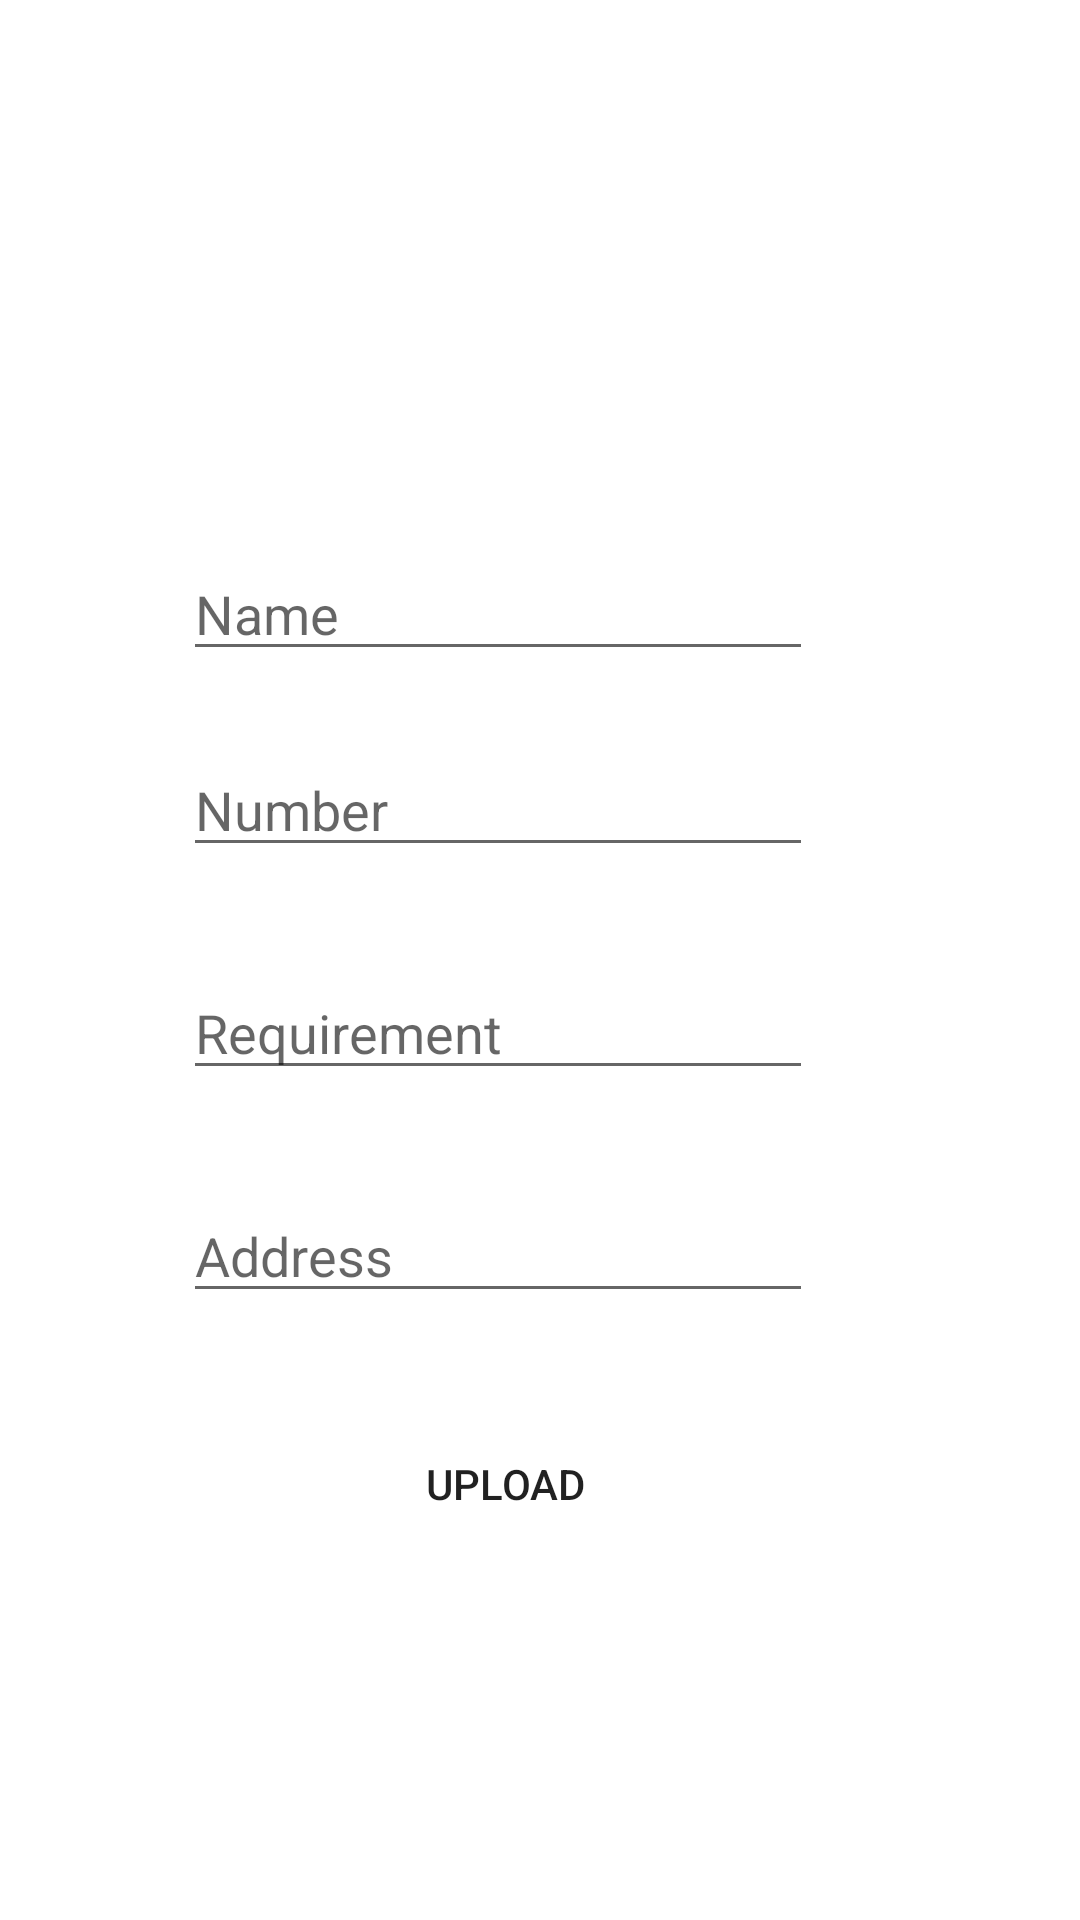

Android layout source for this screen:
<!-- AndroidManifest.xml: application theme Theme.Geobasedworker -->
<!-- res/layout/activity_addrequirnment.xml -->
<?xml version="1.0" encoding="utf-8"?>
<androidx.constraintlayout.widget.ConstraintLayout xmlns:android="http://schemas.android.com/apk/res/android"
    xmlns:app="http://schemas.android.com/apk/res-auto"
    xmlns:tools="http://schemas.android.com/tools"
    android:layout_width="match_parent"
    android:layout_height="match_parent"

    tools:context=".Addrequirnment">

    <androidx.appcompat.widget.AppCompatButton
        android:id="@+id/btnupload"
        android:layout_width="204dp"
        android:layout_height="46dp"
        android:onClick="UploadData"
        android:text="Upload"
        android:background="@drawable/round_bg"
        app:layout_constraintBottom_toBottomOf="parent"
        app:layout_constraintEnd_toEndOf="parent"
        app:layout_constraintHorizontal_bias="0.425"
        app:layout_constraintStart_toStartOf="parent"
        app:layout_constraintTop_toTopOf="parent"
        app:layout_constraintVertical_bias="0.794" />

    <EditText
        android:id="@+id/edtype"
        android:layout_width="wrap_content"
        android:layout_height="40dp"

        android:ems="10"
        android:hint="Name"
        android:inputType="textPersonName"
        app:layout_constraintBottom_toBottomOf="parent"
        app:layout_constraintEnd_toEndOf="parent"
        app:layout_constraintHorizontal_bias="0.407"
        app:layout_constraintStart_toStartOf="parent"
        app:layout_constraintTop_toTopOf="parent"
        app:layout_constraintVertical_bias="0.306" />

    <EditText
        android:id="@+id/edname"
        android:layout_width="wrap_content"
        android:layout_height="40dp"
        android:ems="10"
        android:hint="Number"

        android:inputType="textPersonName"
        app:layout_constraintBottom_toBottomOf="parent"
        app:layout_constraintEnd_toEndOf="parent"
        app:layout_constraintHorizontal_bias="0.407"
        app:layout_constraintStart_toStartOf="parent"
        app:layout_constraintTop_toTopOf="parent"
        app:layout_constraintVertical_bias="0.415" />

    <EditText
        android:id="@+id/eddes"
        android:layout_width="wrap_content"
        android:layout_height="40dp"
        android:ems="10"

        android:hint="Address"
        android:inputType="textPersonName"
        app:layout_constraintBottom_toBottomOf="parent"
        app:layout_constraintEnd_toEndOf="parent"
        app:layout_constraintHorizontal_bias="0.407"
        app:layout_constraintStart_toStartOf="parent"
        app:layout_constraintTop_toTopOf="parent"
        app:layout_constraintVertical_bias="0.663" />

    <EditText
        android:id="@+id/edprice"
        android:layout_width="wrap_content"
        android:layout_height="40dp"
        android:ems="10"
        android:hint="Requirement"

        android:inputType="textPersonName"
        app:layout_constraintBottom_toBottomOf="parent"
        app:layout_constraintEnd_toEndOf="parent"
        app:layout_constraintHorizontal_bias="0.407"
        app:layout_constraintStart_toStartOf="parent"
        app:layout_constraintTop_toTopOf="parent"
        app:layout_constraintVertical_bias="0.539" />


</androidx.constraintlayout.widget.ConstraintLayout>
<!-- resources referenced by this layout -->
<resources>
  <style name="Theme.Geobasedworker" parent="Theme.MaterialComponents.DayNight.DarkActionBar">
          
          <item name="colorPrimary">@color/purple_500</item>
          <item name="colorPrimaryVariant">@color/purple_700</item>
          <item name="colorOnPrimary">@color/white</item>
          
          <item name="colorSecondary">@color/teal_200</item>
          <item name="colorSecondaryVariant">@color/teal_700</item>
          <item name="colorOnSecondary">@color/black</item>
          
          <item name="android:statusBarColor">?attr/colorPrimaryVariant</item>
          
      </style>
  <color name="purple_500">#FF6200EE</color>
  <color name="purple_700">#FF3700B3</color>
  <color name="white">#FFFFFFFF</color>
  <color name="teal_200">#FF03DAC5</color>
  <color name="teal_700">#FF018786</color>
  <color name="black">#FF000000</color>
</resources>
